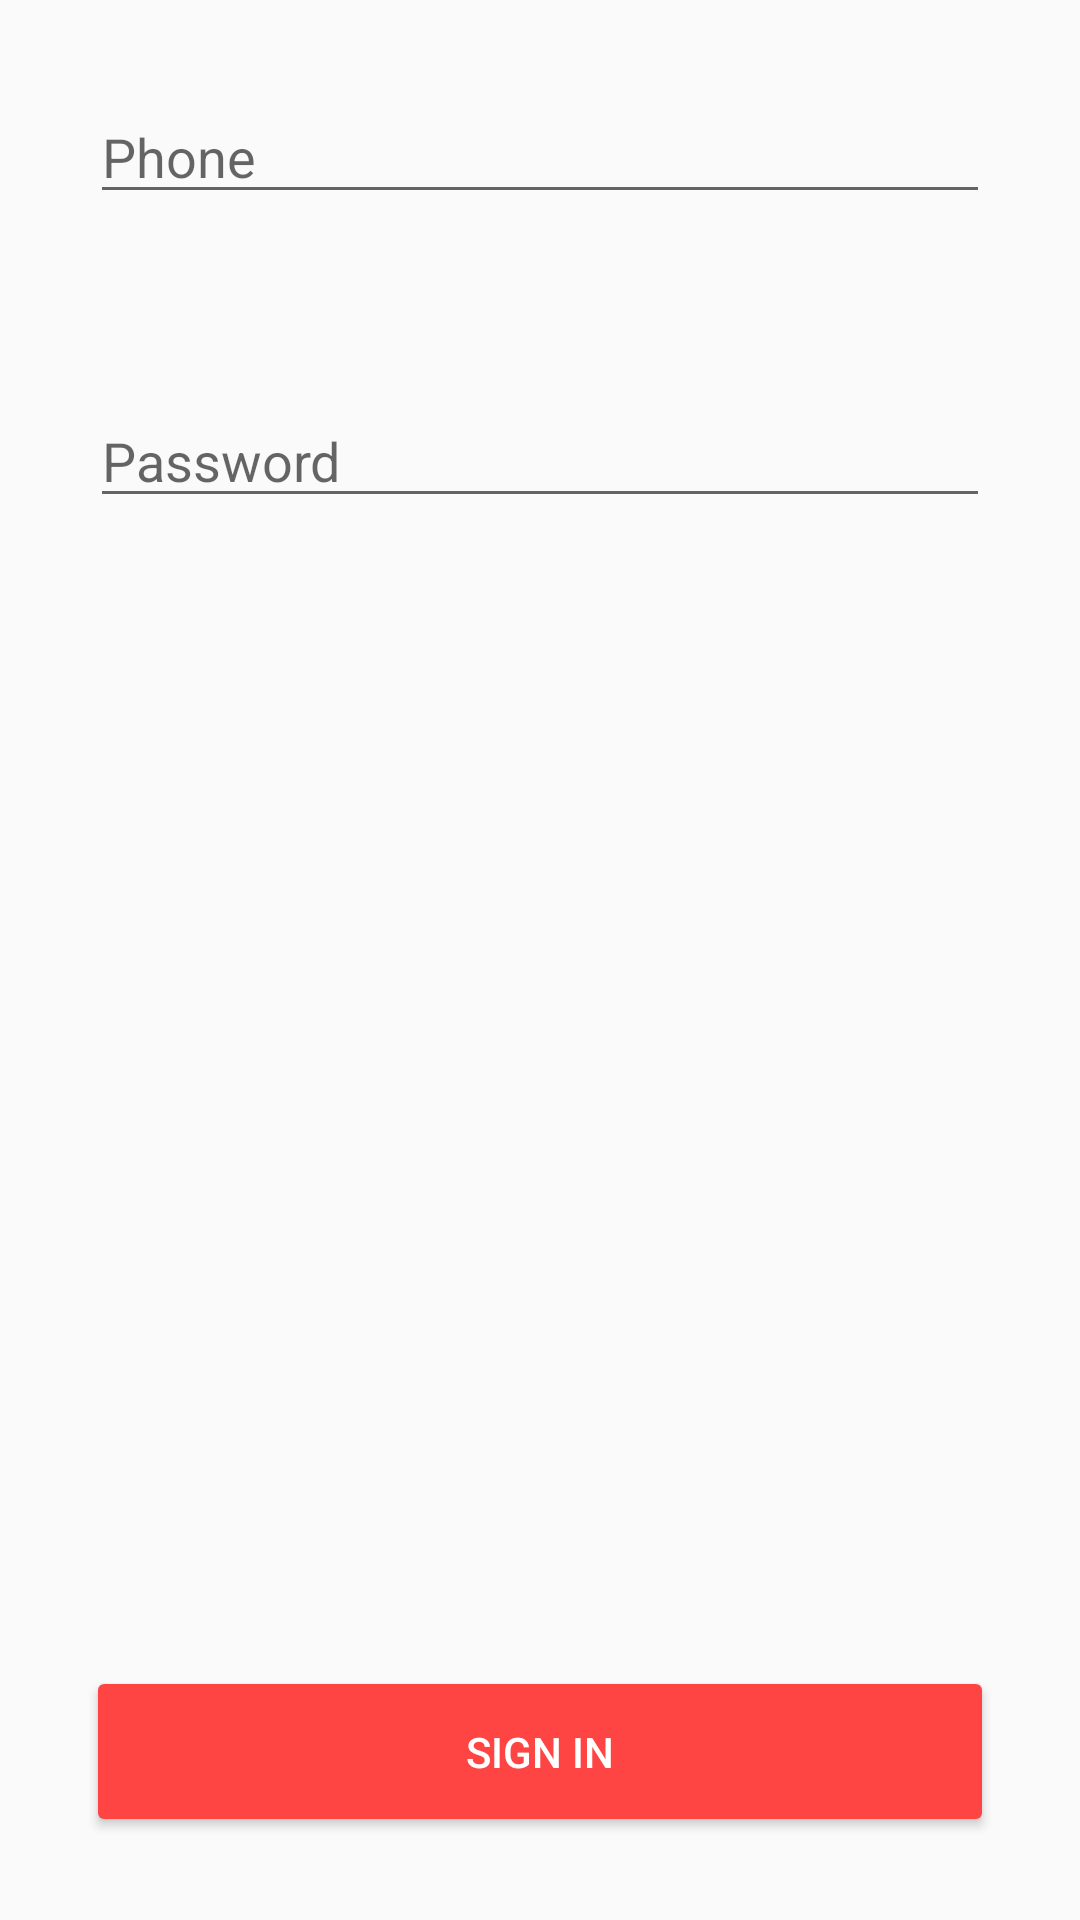

Reconstruct the res/layout file that produces this screen, plus the resources it refers to.
<!-- AndroidManifest.xml: application theme AppTheme -->
<!-- res/layout/activity_home.xml -->
<?xml version="1.0" encoding="utf-8"?>
<RelativeLayout xmlns:android="http://schemas.android.com/apk/res/android"
    android:id="@+id/activity_home"
    android:layout_width="match_parent"
    android:layout_height="match_parent"
    android:keepScreenOn="true">


    <EditText
        android:id="@+id/etMobileNumber"
        android:layout_width="match_parent"
        android:layout_height="wrap_content"
        android:layout_gravity="center_horizontal"
        android:layout_margin="30dp"
        android:digits="0123456789+"
        android:drawablePadding="5dp"
        android:hint="Phone"
        android:inputType="number"
        android:longClickable="false"
        android:maxLength="14"
        android:textColor="@android:color/darker_gray" />


    <EditText
        android:id="@+id/etPassword"
        android:layout_width="match_parent"
        android:layout_height="wrap_content"
        android:layout_below="@+id/etMobileNumber"
        android:layout_gravity="center_horizontal"
        android:layout_margin="30dp"
        android:drawablePadding="5dp"
        android:hint="Password"
        android:inputType="textPassword"
        android:longClickable="false"
        android:maxLength="14"
        android:textColor="@android:color/darker_gray" />


    <android.support.v7.widget.CardView
        style="@style/style_button_cardview"
        android:layout_alignParentBottom="true"
        android:layout_marginLeft="30dp"
        android:layout_marginRight="30dp"
        android:layout_marginBottom="30dp">

        <Button
            android:id="@+id/btnLogin"
            android:layout_width="match_parent"
            android:layout_height="45dp"
            android:background="@android:color/holo_red_light"
            android:text="SIGN IN"
            android:textColor="@android:color/white" />
    </android.support.v7.widget.CardView>

</RelativeLayout>
<!-- resources referenced by this layout -->
<resources>
  <style name="style_button_cardview" parent="CardView">
          <item name="android:layout_width">match_parent</item>
          <item name="android:layout_height">wrap_content</item>
          <item name="cardCornerRadius">2dp</item>
          <item name="cardElevation">2dp</item>
          <item name="cardMaxElevation">2dp</item>
          <item name="cardPreventCornerOverlap">true</item>
          <item name="cardUseCompatPadding">true</item>
          <item name="contentPaddingBottom">0dp</item>
      </style>
  <style name="AppTheme" parent="Theme.AppCompat.Light.DarkActionBar">
          
          <item name="colorPrimary">@android:color/holo_red_light</item>
          <item name="colorPrimaryDark">@android:color/holo_red_dark</item>
          <item name="colorAccent">@color/colorPrimary</item>
      </style>
  <!-- not gathered from this repository: default colours our renderer supplied (Android Studio template values) -->
  <color name="colorPrimary">#FF6200EE</color>
</resources>
